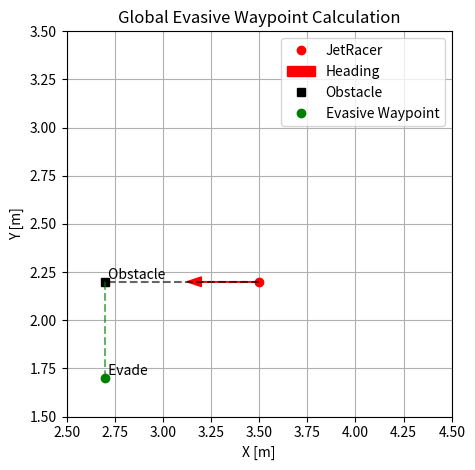

Write the Python code that produced this figure.
import numpy as np
import matplotlib.pyplot as plt

def compute_global_evasion_waypoint(x0, y0, theta, d, lambda_):
    """
    Compute a global evasive waypoint.
    
    Parameters:
    - x0, y0: JetRacer's global position
    - theta: heading angle in radians
    - d: distance to obstacle straight ahead [m]
    - lambda_: evasion step perpendicular to heading [m] 
               (positive = step left, negative = step right)
    
    Returns:
    - obstacle_pos: (x, y) of the obstacle in global frame
    - evade_pos: (x, y) of the evasive waypoint in global frame
    """
    # Obstacle location in global frame
    x_obs = x0 + d * np.cos(theta)
    y_obs = y0 + d * np.sin(theta)

    # Step perpendicular to heading
    x_evade = x_obs - lambda_ * np.sin(theta)
    y_evade = y_obs + lambda_ * np.cos(theta)

    return (x_obs, y_obs), (x_evade, y_evade)


# === Parameters ===
x0, y0 = 3.50, 2.2              # JetRacer's global position
theta = np.deg2rad(180)         # JetRacer heading in radians
d = 0.8                        # Distance to obstacle [m]
lambda_ = 0.5                  # Sideways evasion distance [m]

# === Compute positions ===
obstacle_pos, evade_pos = compute_global_evasion_waypoint(x0, y0, theta, d, lambda_)

# === Plotting ===
fig, ax = plt.subplots()
ax.set_aspect('equal')
ax.grid(True)
ax.set_xlim(2.5, 4.5)
ax.set_ylim(1.5, 3.5)

# Plot JetRacer at (x0, y0)
ax.plot(x0, y0, 'ro', label='JetRacer')
ax.arrow(x0, y0, np.cos(theta)*0.3, np.sin(theta)*0.3, head_width=0.05, color='r', label='Heading')

# Plot obstacle
ax.plot(*obstacle_pos, 'ks', label='Obstacle')
ax.text(*obstacle_pos, ' Obstacle', va='bottom', ha='left')

# Plot evasive waypoint
ax.plot(*evade_pos, 'go', label='Evasive Waypoint')
ax.text(*evade_pos, ' Evade', va='bottom', ha='left')

# Connect points with dashed lines
ax.plot([x0, obstacle_pos[0]], [y0, obstacle_pos[1]], 'k--', alpha=0.6)
ax.plot([obstacle_pos[0], evade_pos[0]], [obstacle_pos[1], evade_pos[1]], 'g--', alpha=0.6)

# Final touches
ax.legend()
plt.title("Global Evasive Waypoint Calculation")
plt.xlabel("X [m]")
plt.ylabel("Y [m]")
plt.tight_layout()
plt.show()
